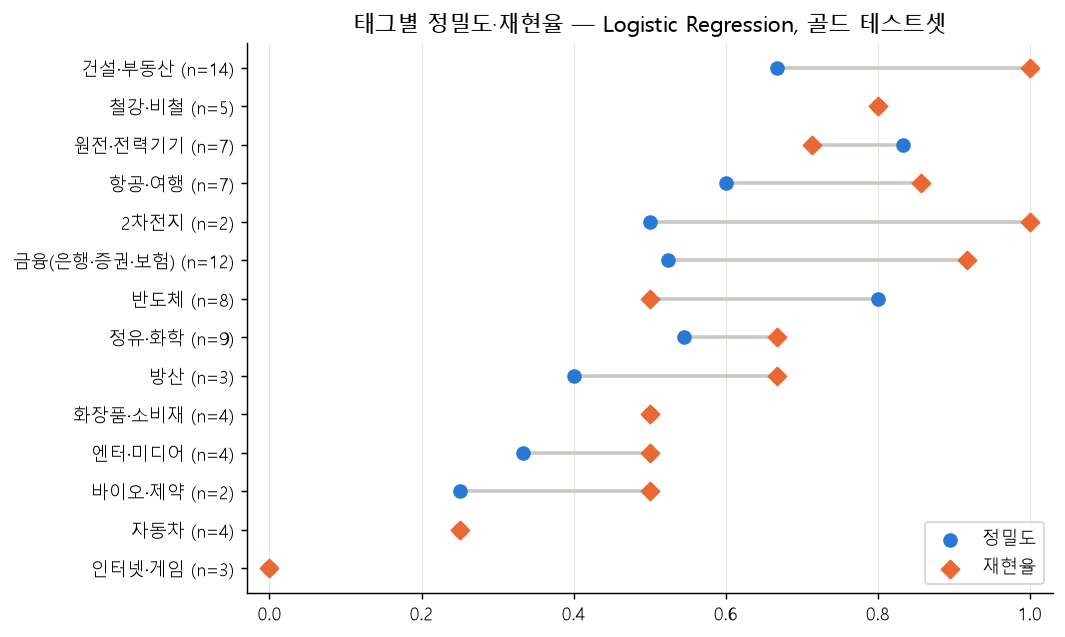

Values plotted in this chart, from the file beside it:
tag, precision, recall, f1, support, threshold
건설·부동산, 0.667, 1.0, 0.8, 14, 0.425
금융(은행·증권·보험), 0.524, 0.917, 0.667, 12, 0.8
정유·화학, 0.545, 0.667, 0.6, 9, 0.95
반도체, 0.8, 0.5, 0.615, 8, 0.8
항공·여행, 0.6, 0.857, 0.706, 7, 0.8
원전·전력기기, 0.833, 0.714, 0.769, 7, 0.8
철강·비철, 0.8, 0.8, 0.8, 5, 0.8
화장품·소비재, 0.5, 0.5, 0.5, 4, 0.8
엔터·미디어, 0.333, 0.5, 0.4, 4, 0.8
자동차, 0.25, 0.25, 0.25, 4, 0.8
방산, 0.4, 0.667, 0.5, 3, 0.8
인터넷·게임, 0.0, 0.0, 0.0, 3, 0.8
2차전지, 0.5, 1.0, 0.667, 2, 0.8
바이오·제약, 0.25, 0.5, 0.333, 2, 0.8
조선, 0.0, 0.0, 0.0, 0, 0.8
